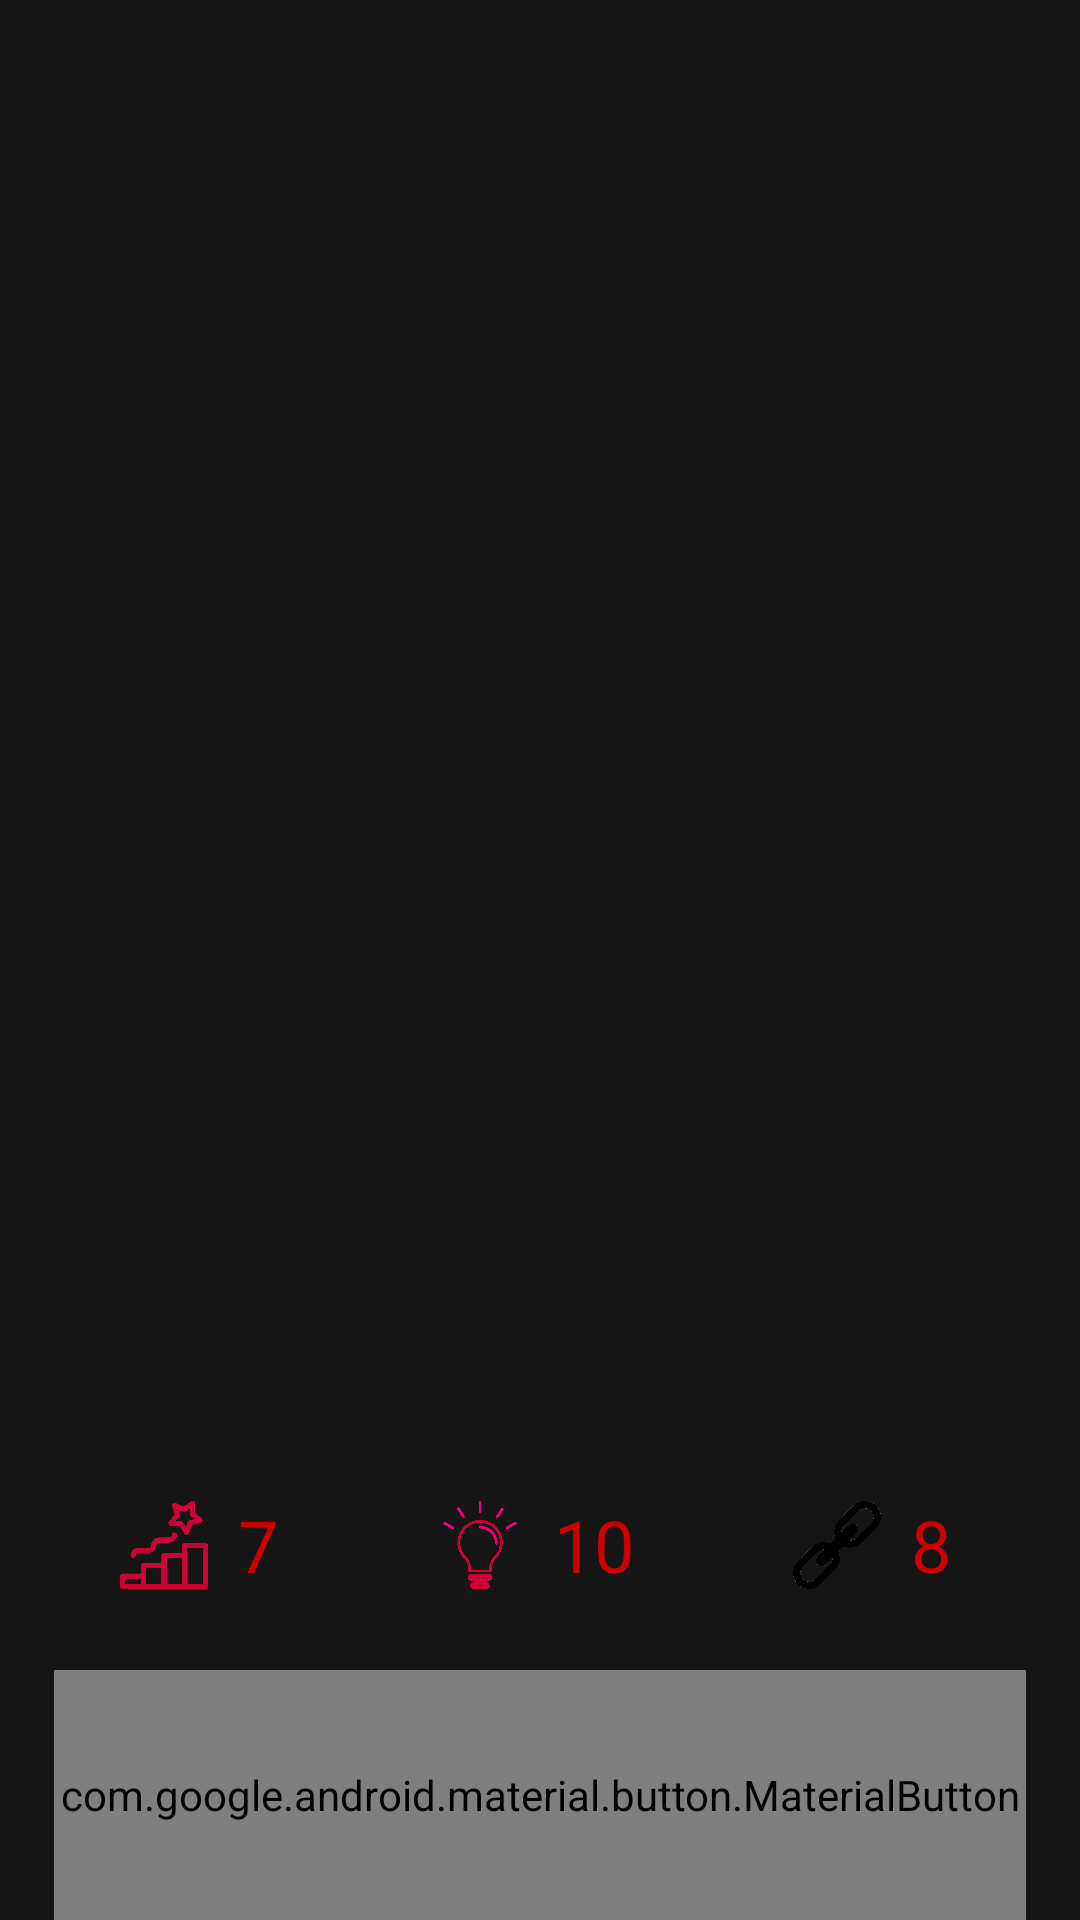

Reconstruct the res/layout file that produces this screen, plus the resources it refers to.
<!-- AndroidManifest.xml: application theme AppTheme -->
<!-- res/layout/character_details_fragment.xml -->
<?xml version="1.0" encoding="utf-8"?>
<androidx.constraintlayout.widget.ConstraintLayout xmlns:android="http://schemas.android.com/apk/res/android"
    xmlns:app="http://schemas.android.com/apk/res-auto"
    xmlns:tools="http://schemas.android.com/tools"
    android:layout_width="match_parent"
    android:layout_height="match_parent"
    android:background="@color/colorBackground">


    <LinearLayout
        android:layout_width="0dp"
        android:layout_height="0dp"
        android:orientation="vertical"
        app:layout_constraintBottom_toBottomOf="parent"
        app:layout_constraintEnd_toEndOf="parent"
        app:layout_constraintStart_toStartOf="parent"
        app:layout_constraintTop_toTopOf="parent">

        <ImageView
            android:id="@+id/character_image"
            android:layout_width="match_parent"
            android:layout_height="match_parent"
            android:layout_weight="0.3"
            tools:srcCompat="@drawable/rust"
            android:contentDescription="@string/selected_character_image" />

        <LinearLayout
            android:id="@+id/linearLayout2"
            android:layout_width="match_parent"
            android:layout_height="match_parent"
            android:layout_weight="1"
            android:orientation="horizontal">

            <ImageView
                android:id="@+id/popularity_image"
                android:layout_width="3dp"
                android:layout_height="wrap_content"
                android:layout_marginStart="40dp"
                android:layout_marginLeft="40dp"
                android:layout_weight="0.5"
                android:contentDescription="@string/popularity_image"
                app:srcCompat="@drawable/popularity"
                tools:ignore="NestedWeights" />

            <TextView
                android:id="@+id/popularity_points"
                android:layout_width="wrap_content"
                android:layout_height="match_parent"
                android:layout_marginStart="10dp"
                android:layout_marginLeft="10dp"
                android:layout_weight="1"
                android:gravity="center_vertical"
                android:text="@string/_7"
                android:textColor="@color/colorPrimary"
                android:textSize="24sp" />

            <ImageView
                android:id="@+id/research_image"
                android:layout_width="3dp"
                android:layout_height="wrap_content"
                android:layout_weight="0.5"
                android:contentDescription="@string/research_image"
                app:srcCompat="@drawable/light_bulb" />

            <TextView
                android:id="@+id/research_points"
                android:layout_width="wrap_content"
                android:layout_height="match_parent"
                android:layout_marginStart="10dp"
                android:layout_marginLeft="10dp"
                android:layout_weight="1"
                android:gravity="center_vertical"
                android:text="@string/_10"
                android:textColor="@color/colorPrimary"
                android:textSize="24sp" />

            <ImageView
                android:id="@+id/breaking_change_image"
                android:layout_width="3dp"
                android:layout_height="wrap_content"
                android:layout_weight="0.5"
                android:contentDescription="@string/breaking_change_image"
                app:srcCompat="@drawable/life" />

            <TextView
                android:id="@+id/breaking_change_points"
                android:layout_width="wrap_content"
                android:layout_height="match_parent"
                android:layout_marginStart="10dp"
                android:layout_marginLeft="10dp"
                android:layout_weight="0.8"
                android:gravity="center_vertical"
                android:text="@string/_8"
                android:textColor="@color/colorPrimary"
                android:textSize="24sp" />

        </LinearLayout>

        <com.google.android.material.button.MaterialButton
            android:id="@+id/btnBack"
            style="@style/Widget.AppCompat.Button.Borderless"
            android:layout_width="match_parent"
            android:layout_height="match_parent"
            android:layout_weight="1"
            android:text="@string/back"
            android:textColor="@color/colorPrimary"
            android:textSize="15sp"
            android:layout_marginLeft="18dp"
            android:layout_marginRight="18dp"
            app:backgroundTint="@android:color/transparent"
            app:cornerRadius="8dp"
            app:rippleColor="@color/colorPrimary"
            app:strokeColor="@color/colorPrimary"
            app:strokeWidth="1dp" />

    </LinearLayout>

</androidx.constraintlayout.widget.ConstraintLayout>
<!-- resources referenced by this layout -->
<resources>
  <color name="colorBackground">#151515</color>
  <color name="colorPrimary">#CC0000</color>
  <!-- drawable life: png bitmap (drawable, 55070 bytes) -->
  <!-- drawable light_bulb: png bitmap (drawable, 16685 bytes) -->
  <!-- drawable popularity: png bitmap (drawable, 9667 bytes) -->
  <!-- drawable rust: png bitmap (drawable, 80392 bytes) -->
  <string name="_10">10</string>
  <string name="_7">7</string>
  <string name="_8">8</string>
  <string name="back">Back</string>
  <string name="breaking_change_image">breaking_change_image</string>
  <string name="popularity_image">popularity_image</string>
  <string name="research_image">research_image</string>
  <string name="selected_character_image">Selected character image</string>
  <style name="AppTheme" parent="Theme.AppCompat.Light.NoActionBar">
          
          <item name="colorPrimary">@color/colorPrimary</item>
          <item name="colorPrimaryDark">@color/colorPrimary</item>
          <item name="colorAccent">@color/colorAccent</item>
      </style>
  <color name="colorAccent">#990033</color>
</resources>
